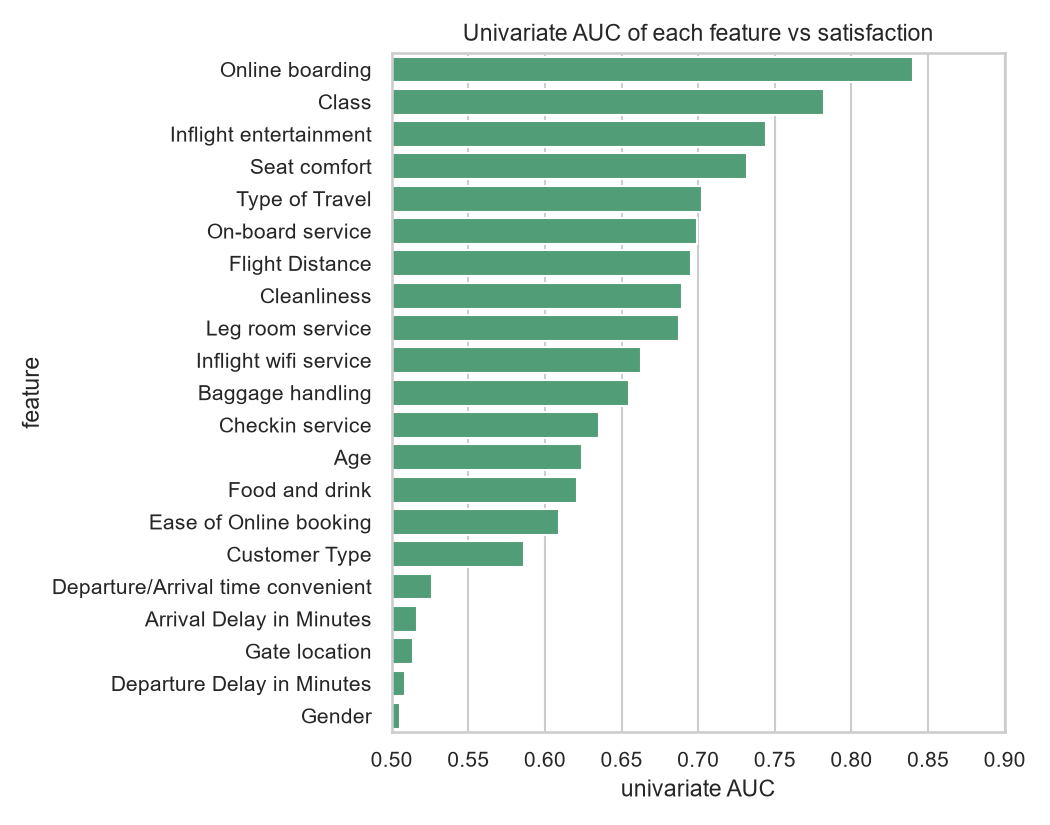

Data behind this chart, as committed beside it:
feature, univariate AUC
Online boarding, 0.8404
Class, 0.7822
Inflight entertainment, 0.7445
Seat comfort, 0.7321
Type of Travel, 0.7027
On-board service, 0.6993
Flight Distance, 0.6956
Cleanliness, 0.6894
Leg room service, 0.6877
Inflight wifi service, 0.6627
Baggage handling, 0.6549
Checkin service, 0.6355
Age, 0.6244
Food and drink, 0.6211
Ease of Online booking, 0.609
Customer Type, 0.5862
Departure/Arrival time convenient, 0.5265
Arrival Delay in Minutes, 0.5162
Gate location, 0.5137
Departure Delay in Minutes, 0.5085
Gender, 0.5056
